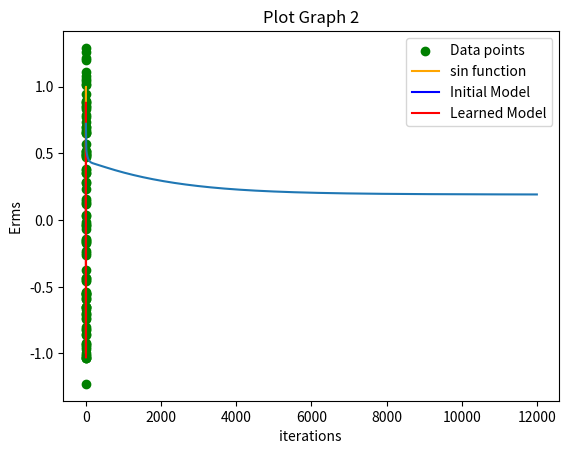

Write Python code to recreate this figure.
import matplotlib.pyplot as plt
import numpy as np
import random

#Creating random data
Data=[]

#length of dataset is m:
m=100  

X = np.arange(0, 1, 0.01)
Y=[]
Learned_H=[]
Initial_H=[]
Erms=[]


#y is not generated without loop directly in numpy because it then takes same random value
# i:e: Y=np.sin(2*np.pi*x)+random.uniform(-0.3,0.3)
for i in range(m):
    x=X[i]
    e=random.uniform(-0.3,0.3)
    y=np.sin(2*np.pi*x)+e
    Data.append((x,y))
    Y.append(y)
   
#stochastic gradient descent:

#initialize 
    
alpha=0.01
D=4
O=[]
for j in range(D+1):
    O.append(random.uniform(-0.5,0.5))
        
print('Initial Model h0(x) = ', O[0],' + ', O[1],'x + ', O[2],'x^2 + ', O[3],'x^3', O[4],'x^4')    
    
#training

iteration=12000
for loop in range(iteration):
    e=0
    
    for i in range(m):
        (x,y)=Data[i]
        
        #h values before theeta improvement for xi 
        h=0
        for j in range(D+1):
            h+=O[j]*(pow(x,j))
        #theeta improvement 
        for j in range(D+1):
            O[j]=O[j]+ (alpha*(y-h)*(pow(x,j)))
            
        #calculating error E(theeta)'s sigma term: 
        e+=pow((h-y),2)    
            
        #leared h value right after theeta improvement    
        learned_h=0   
        for j in range(D+1):
            learned_h+=O[j]*(pow(x,j))    
        #for graph 1, to describe initial and learned polynomial patterns    
        if loop==(iteration-1):
            Learned_H.append(learned_h)
        elif loop==0:
            Initial_H.append(h) 
            
    Erms.append(np.sqrt(e/m)) 
print(Initial_H)    
print(Learned_H)    
print('Final Model h0(x) = ', O[0],' + ', O[1],'x + ', O[2],'x^2 + ', O[3],'x^3', O[4],'x^4')      

sin_fun=np.sin(2*np.pi*X)
# plotting Datapoints (x,y), sine function, Initial model and learned model in plot 1 
plt.scatter(X, Y, label= "Data points", color= "green") 
plt.plot(X, sin_fun, label = "sin function",color= "orange") 
plt.plot(X, Initial_H, label = "Initial Model",color= "blue") 
plt.plot(X, Learned_H, label = "Learned Model",color= "red") 

plt.xlabel('x ') 
plt.ylabel('y ') 
plt.title('Plot Graph 1') 
plt.legend() 
plt.show()
          
#plotting of Error graph, I is iterations used:
I=np.arange(0,iteration,1)
plt.plot(I,Erms)
plt.xlabel('iterations ') 
plt.ylabel('Erms ') 
plt.title('Plot Graph 2') 
plt.show()    
    
